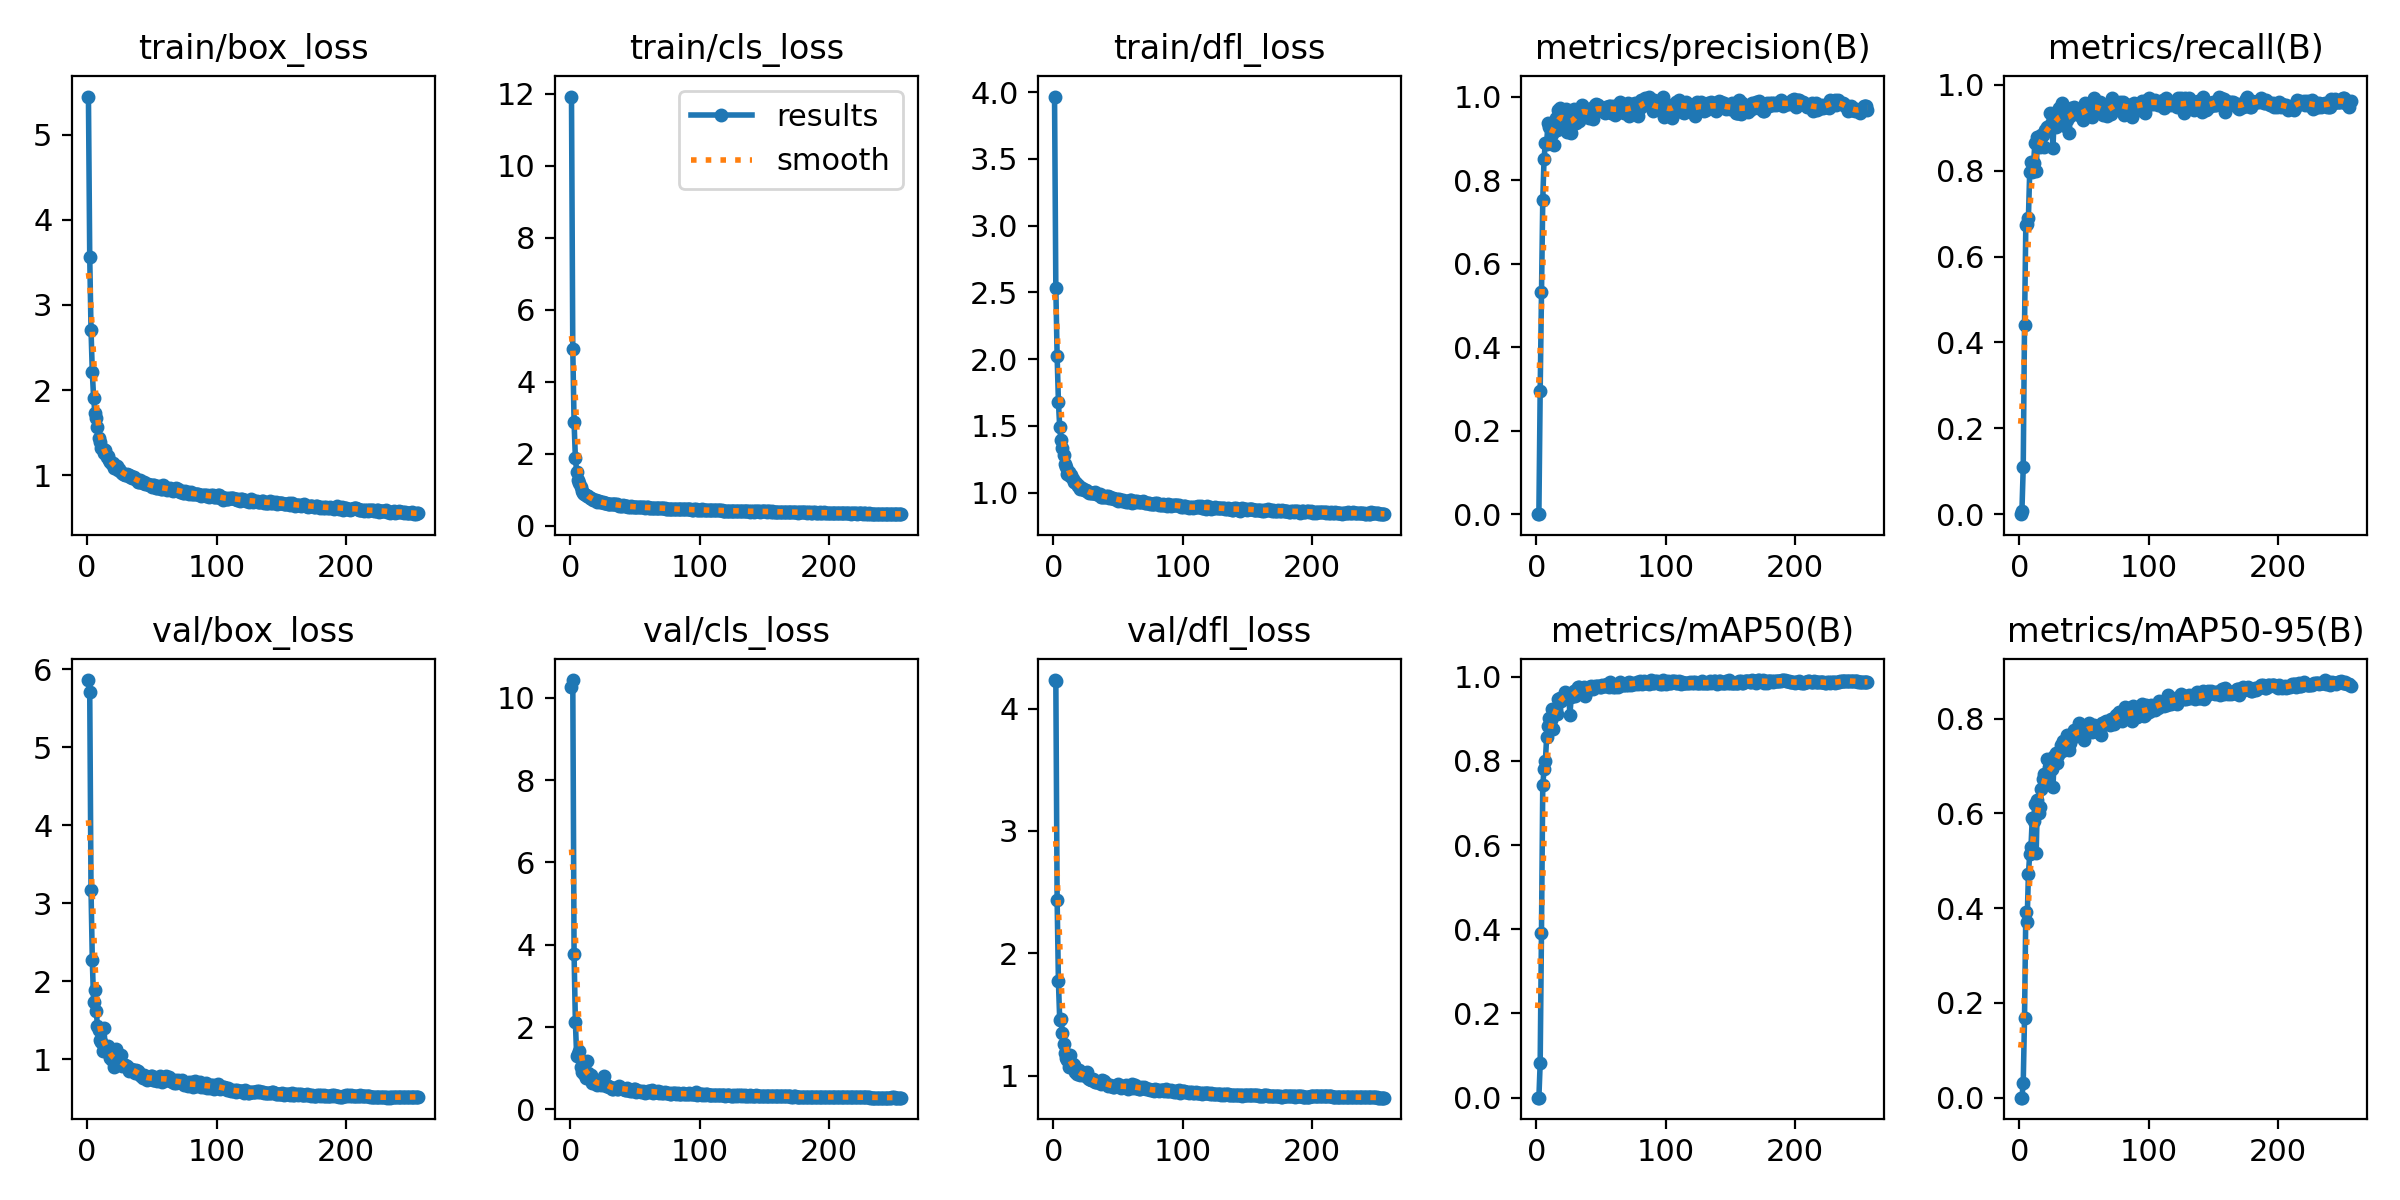

Source data for this figure (header and first rows):
epoch, time, train/box_loss, train/cls_loss, train/dfl_loss, metrics/precision(B), metrics/recall(B), metrics/mAP50(B), metrics/mAP50-95(B), val/box_loss, val/cls_loss, val/dfl_loss, lr/pg0, lr/pg1, lr/pg2
1, 106.8, 5.451, 11.92, 3.967, 0, 0, 0, 0, 5.862, 10.26, 4.232, 0.0006481, 0.0006481, 0.0006481
2, 121.9, 3.565, 4.909, 2.532, 3e-05, 0.00778, 2e-05, 1e-05, 5.713, 10.43, 4.225, 0.00131, 0.00131, 0.00131
3, 152.6, 2.706, 2.866, 2.025, 0.2954, 0.109, 0.08192, 0.03114, 3.166, 3.775, 2.437, 0.001968, 0.001968, 0.001968
4, 184.4, 2.206, 1.891, 1.681, 0.5318, 0.4397, 0.3911, 0.1682, 2.268, 2.13, 1.771, 0.00198, 0.00198, 0.00198
5, 213, 1.911, 1.497, 1.491, 0.7525, 0.6732, 0.742, 0.3922, 1.74, 1.296, 1.457, 0.001974, 0.001974, 0.001974
6, 240.5, 1.729, 1.271, 1.392, 0.8511, 0.677, 0.7803, 0.3697, 1.89, 1.346, 1.465, 0.001967, 0.001967, 0.001967
7, 272.2, 1.672, 1.18, 1.336, 0.8893, 0.6887, 0.7991, 0.471, 1.627, 1.419, 1.352, 0.00196, 0.00196, 0.00196
8, 298.6, 1.562, 1.071, 1.285, 0.8874, 0.7971, 0.8562, 0.5137, 1.426, 1.023, 1.256, 0.001954, 0.001954, 0.001954
9, 329.2, 1.432, 0.9722, 1.213, 0.9356, 0.821, 0.8837, 0.53, 1.374, 0.9156, 1.182, 0.001947, 0.001947, 0.001947
10, 358.6, 1.383, 0.9001, 1.189, 0.9271, 0.7977, 0.902, 0.5897, 1.246, 0.9465, 1.147, 0.001941, 0.001941, 0.001941
11, 390.4, 1.324, 0.8735, 1.141, 0.9258, 0.8171, 0.8963, 0.5831, 1.227, 0.8579, 1.129, 0.001934, 0.001934, 0.001934
12, 419.3, 1.312, 0.8538, 1.153, 0.9099, 0.8642, 0.9239, 0.62, 1.107, 0.7686, 1.073, 0.001927, 0.001927, 0.001927
13, 454.9, 1.261, 0.8111, 1.121, 0.9194, 0.7986, 0.8753, 0.5154, 1.402, 1.17, 1.169, 0.001921, 0.001921, 0.001921
14, 485.8, 1.29, 0.8213, 1.135, 0.8839, 0.8794, 0.9127, 0.6284, 1.139, 0.8715, 1.091, 0.001914, 0.001914, 0.001914
15, 519.4, 1.208, 0.7738, 1.102, 0.9486, 0.8621, 0.9236, 0.6014, 1.155, 0.8078, 1.092, 0.001908, 0.001908, 0.001908
16, 544.8, 1.228, 0.7615, 1.081, 0.9201, 0.856, 0.9123, 0.6124, 1.167, 0.8247, 1.091, 0.001901, 0.001901, 0.001901
17, 574, 1.172, 0.7356, 1.08, 0.968, 0.8833, 0.9469, 0.6513, 1.067, 0.6478, 1.03, 0.001894, 0.001894, 0.001894
18, 600.4, 1.152, 0.7105, 1.062, 0.9732, 0.8833, 0.9497, 0.6715, 1.021, 0.6646, 1.011, 0.001888, 0.001888, 0.001888
19, 629.2, 1.134, 0.6991, 1.048, 0.9681, 0.856, 0.9428, 0.683, 0.997, 0.6728, 1.028, 0.001881, 0.001881, 0.001881
20, 658.4, 1.136, 0.7088, 1.054, 0.9426, 0.8945, 0.9504, 0.6794, 1.035, 0.6235, 1.044, 0.001875, 0.001875, 0.001875
21, 688.5, 1.078, 0.6611, 1.026, 0.9317, 0.9029, 0.9518, 0.7147, 0.8975, 0.5849, 1.002, 0.001868, 0.001868, 0.001868
22, 716, 1.103, 0.6718, 1.036, 0.9665, 0.8973, 0.9647, 0.6684, 1.131, 0.6336, 1.013, 0.001861, 0.001861, 0.001861
23, 746.7, 1.103, 0.6674, 1.03, 0.9707, 0.9038, 0.9615, 0.6973, 0.9486, 0.6119, 1.002, 0.001855, 0.001855, 0.001855
24, 772.2, 1.057, 0.6455, 1.017, 0.9146, 0.9338, 0.9582, 0.7041, 0.9758, 0.5874, 1.01, 0.001848, 0.001848, 0.001848
25, 801.9, 1.067, 0.6477, 1.02, 0.9381, 0.9144, 0.9593, 0.6939, 0.9983, 0.6229, 1.001, 0.001842, 0.001842, 0.001842
26, 827.2, 1.039, 0.6325, 1.012, 0.9189, 0.8521, 0.9095, 0.6547, 1.059, 0.8205, 1.027, 0.001835, 0.001835, 0.001835
27, 858.3, 1.02, 0.6257, 1.003, 0.9134, 0.9338, 0.9523, 0.7215, 0.9193, 0.6277, 0.9828, 0.001828, 0.001828, 0.001828
28, 885.4, 1.013, 0.6148, 1.001, 0.9586, 0.9018, 0.961, 0.7269, 0.9336, 0.5683, 0.9742, 0.001822, 0.001822, 0.001822
29, 915.8, 1.006, 0.6011, 0.9958, 0.9695, 0.9222, 0.9669, 0.7059, 0.93, 0.561, 0.9638, 0.001815, 0.001815, 0.001815
30, 941.9, 0.9965, 0.597, 0.9972, 0.9439, 0.9163, 0.9546, 0.7224, 0.9109, 0.5478, 0.9687, 0.001809, 0.001809, 0.001809
31, 971.4, 1.011, 0.5954, 0.9944, 0.9367, 0.9455, 0.9679, 0.7292, 0.9142, 0.5368, 0.9771, 0.001802, 0.001802, 0.001802
32, 1001, 1.006, 0.5991, 1.008, 0.9638, 0.9329, 0.9752, 0.7438, 0.8506, 0.4997, 0.9463, 0.001795, 0.001795, 0.001795
33, 1032, 0.9721, 0.5932, 0.9869, 0.9426, 0.9581, 0.9755, 0.7311, 0.8736, 0.4976, 0.9497, 0.001789, 0.001789, 0.001789
34, 1061, 0.9844, 0.593, 0.9888, 0.971, 0.9126, 0.9669, 0.7526, 0.876, 0.5277, 0.9484, 0.001782, 0.001782, 0.001782
35, 1091, 0.9636, 0.5878, 0.9862, 0.9789, 0.904, 0.968, 0.7462, 0.8612, 0.5158, 0.9499, 0.001776, 0.001776, 0.001776
36, 1118, 0.978, 0.5903, 0.9916, 0.9758, 0.941, 0.9734, 0.7483, 0.8698, 0.4977, 0.9525, 0.001769, 0.001769, 0.001769
37, 1150, 0.9536, 0.5786, 0.971, 0.9646, 0.9183, 0.9752, 0.7643, 0.8315, 0.4918, 0.9359, 0.001762, 0.001762, 0.001762
38, 1177, 0.9547, 0.5557, 0.9687, 0.9623, 0.8872, 0.954, 0.7346, 0.8633, 0.5581, 0.9617, 0.001756, 0.001756, 0.001756
39, 1208, 0.9175, 0.5476, 0.9708, 0.9559, 0.9286, 0.9664, 0.7486, 0.8476, 0.519, 0.9551, 0.001749, 0.001749, 0.001749
40, 1236, 0.9176, 0.5461, 0.9681, 0.9671, 0.9455, 0.9732, 0.7575, 0.8261, 0.5224, 0.9376, 0.001743, 0.001743, 0.001743
41, 1270, 0.9364, 0.5604, 0.9733, 0.9487, 0.9352, 0.9762, 0.7678, 0.7985, 0.4831, 0.9338, 0.001736, 0.001736, 0.001736
42, 1299, 0.9228, 0.5468, 0.9726, 0.9531, 0.9487, 0.9771, 0.7762, 0.7876, 0.4604, 0.9168, 0.001729, 0.001729, 0.001729
43, 1331, 0.901, 0.5363, 0.9589, 0.9714, 0.9338, 0.9727, 0.7744, 0.763, 0.4712, 0.9246, 0.001723, 0.001723, 0.001723
44, 1359, 0.9216, 0.5444, 0.9691, 0.9462, 0.9377, 0.9719, 0.7633, 0.795, 0.5298, 0.9276, 0.001716, 0.001716, 0.001716
45, 1390, 0.8994, 0.5185, 0.9611, 0.9796, 0.9377, 0.9776, 0.7684, 0.7696, 0.4613, 0.9169, 0.00171, 0.00171, 0.00171
46, 1418, 0.8972, 0.5223, 0.9592, 0.9813, 0.93, 0.9757, 0.7903, 0.7363, 0.4508, 0.9065, 0.001703, 0.001703, 0.001703
47, 1451, 0.8929, 0.5507, 0.9518, 0.9694, 0.9416, 0.9775, 0.7712, 0.7488, 0.4777, 0.9048, 0.001696, 0.001696, 0.001696
48, 1482, 0.882, 0.5261, 0.949, 0.9795, 0.9295, 0.9788, 0.7695, 0.7662, 0.4505, 0.9177, 0.00169, 0.00169, 0.00169
49, 1516, 0.8785, 0.5263, 0.9557, 0.9672, 0.9173, 0.9747, 0.7653, 0.7845, 0.4961, 0.9279, 0.001683, 0.001683, 0.001683
50, 1542, 0.8629, 0.5184, 0.9392, 0.9716, 0.9305, 0.9761, 0.7543, 0.7858, 0.484, 0.9286, 0.001677, 0.001677, 0.001677
51, 1574, 0.8828, 0.5229, 0.9526, 0.9647, 0.9572, 0.9814, 0.7761, 0.7415, 0.4334, 0.9123, 0.00167, 0.00167, 0.00167
52, 1600, 0.8865, 0.5202, 0.9417, 0.9711, 0.9338, 0.9787, 0.7836, 0.7323, 0.437, 0.8987, 0.001663, 0.001663, 0.001663
53, 1643, 0.8496, 0.5042, 0.9403, 0.9599, 0.9533, 0.9798, 0.7748, 0.7689, 0.4441, 0.9149, 0.001657, 0.001657, 0.001657
54, 1672, 0.8509, 0.5041, 0.9466, 0.9757, 0.9455, 0.978, 0.7912, 0.7231, 0.4363, 0.906, 0.00165, 0.00165, 0.00165
55, 1708, 0.8669, 0.5095, 0.939, 0.9695, 0.9494, 0.9821, 0.7872, 0.767, 0.4224, 0.91, 0.001644, 0.001644, 0.001644
56, 1742, 0.8499, 0.5028, 0.9319, 0.9773, 0.9261, 0.9758, 0.7716, 0.7936, 0.4453, 0.9274, 0.001637, 0.001637, 0.001637
57, 1779, 0.8413, 0.5031, 0.9393, 0.9762, 0.9576, 0.9869, 0.7786, 0.7527, 0.4278, 0.9097, 0.00163, 0.00163, 0.00163
58, 1808, 0.8331, 0.4918, 0.9334, 0.9616, 0.9689, 0.983, 0.7859, 0.7052, 0.4081, 0.8935, 0.001624, 0.001624, 0.001624
59, 1851, 0.8825, 0.5252, 0.9481, 0.9766, 0.9416, 0.9756, 0.7743, 0.7474, 0.4318, 0.9201, 0.001617, 0.001617, 0.001617
60, 1890, 0.8579, 0.5099, 0.9418, 0.9758, 0.9417, 0.9777, 0.7777, 0.7431, 0.4468, 0.9111, 0.001611, 0.001611, 0.001611
... 196 more rows
